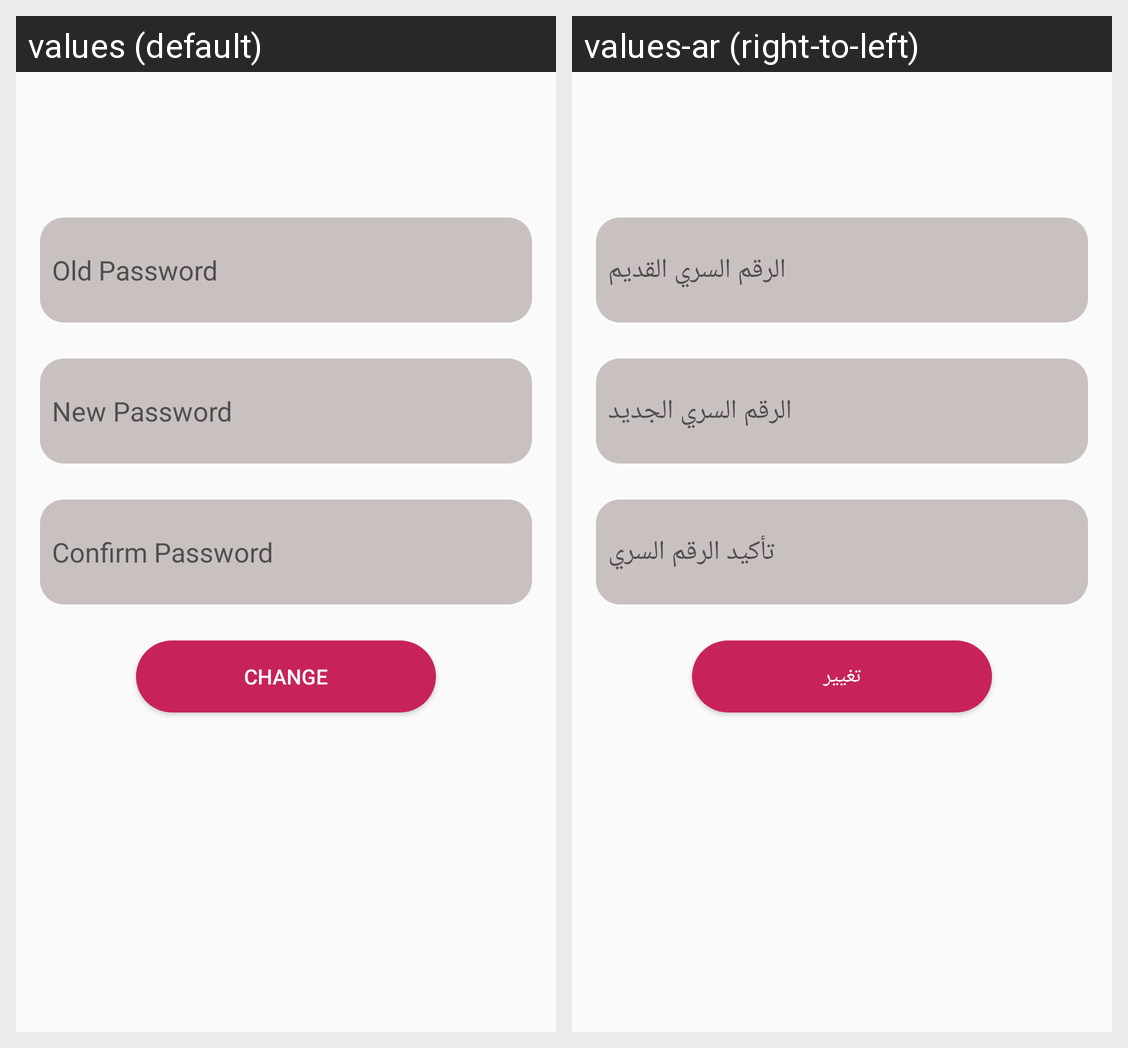

The same Android screen rendered under two of its app's locales, left to right. List the strings drawn on it with the default value and each locale's translation.
Android screen res/layout/fragment_change_password.xml rendered under 2 locales, left to right: values (default), values-ar (right-to-left). Device: Nexus 5 (rendered at 1080×1920; each locale shown at half size, 540×960, under a caption strip naming it); theme AppTheme.
Strings drawn on this screen, with the default value and each locale's value (text and hints the layout hard-codes, and strings that could not be matched under every locale, appear in the picture but are not listed):

old_password
  values: Old Password
  values-ar: الرقم السري القديم

new_password
  values: New Password
  values-ar: الرقم السري الجديد

confirm_password
  values: Confirm Password
  values-ar: تأكيد الرقم السري

change
  values: Change
  values-ar: تغيير
